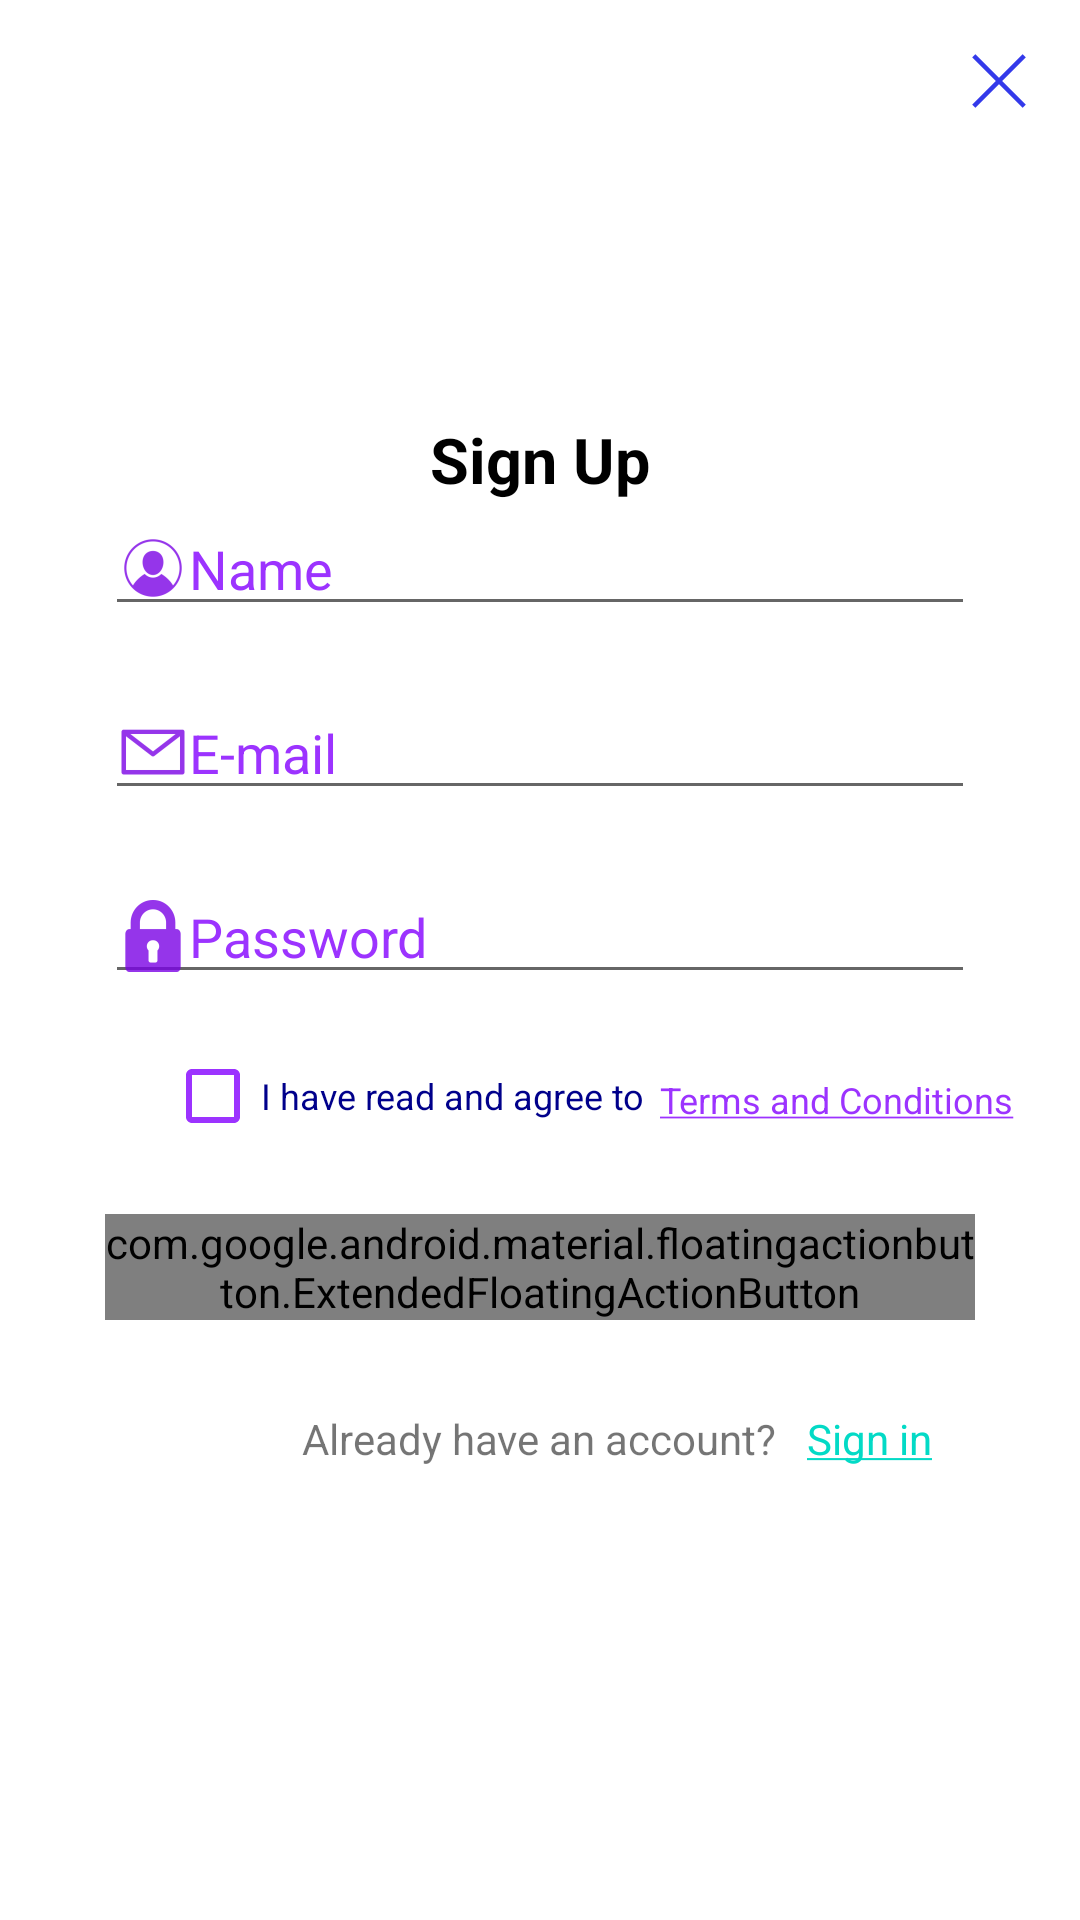

The Android layout XML behind this screen, and the referenced resources:
<!-- AndroidManifest.xml: application theme Theme.MyApp -->
<!-- res/layout/login_layout.xml -->
<?xml version="1.0" encoding="utf-8"?>
<RelativeLayout xmlns:android="http://schemas.android.com/apk/res/android"
    android:layout_width="match_parent"
    android:layout_height="match_parent">

    <androidx.appcompat.widget.AppCompatTextView
        android:id="@+id/sign_up"
        android:text="@string/sign_up"
        android:layout_width="wrap_content"
        android:layout_height="wrap_content"
        android:layout_below="@id/x"
        android:textStyle="bold"
        android:textColor="@color/black"
        android:textSize="21sp"
        android:layout_centerHorizontal="true"
        android:layout_marginTop="100dp" />

    <androidx.appcompat.widget.AppCompatImageView
        android:id="@+id/x"
        android:layout_width="wrap_content"
        android:layout_height="wrap_content"
        android:layout_alignParentEnd="true"
        android:layout_marginTop="15dp"
        android:layout_marginEnd="15dp"
        android:src="@drawable/ic_x_icon"
        android:contentDescription="@string/x" />

    <EditText
        android:id="@+id/name"
        android:layout_width="350dp"
        android:layout_height="wrap_content"
        android:layout_below="@id/sign_up"
        android:layout_alignParentEnd="true"
        android:layout_marginStart="35dp"
        android:layout_marginEnd="35dp"
        android:autofillHints=""
        android:drawableStart="@drawable/ic_profile_icon"
        android:hint="@string/name"
        android:inputType="textPersonName"
        android:textColor="@color/black"
        android:textColorHint="@color/purp" />

    <EditText
        android:id="@+id/email"
        android:layout_width="350dp"
        android:layout_height="wrap_content"
        android:layout_below="@+id/name"
        android:layout_alignParentEnd="true"
        android:layout_marginStart="35dp"
        android:layout_marginEnd="35dp"
        android:layout_marginTop="20dp"
        android:hint="@string/email"
        android:textColor="@color/black"
        android:drawableStart="@drawable/ic_email_icon"
        android:textColorHint="@color/purp"
        android:autofillHints=""
        android:inputType="textEmailAddress"
        android:elevation="@dimen/cardview_compat_inset_shadow"/>

    <EditText
        android:id="@+id/password"
        android:layout_width="350dp"
        android:layout_height="wrap_content"
        android:layout_below="@+id/email"
        android:layout_alignParentEnd="true"
        android:layout_marginStart="35dp"
        android:layout_marginEnd="35dp"
        android:layout_marginTop="20dp"
        android:hint="@string/password"
        android:textColor="@color/black"
        android:drawableStart="@drawable/ic_lock_icon"
        android:textColorHint="@color/purp"
        android:autofillHints=""
        android:inputType="textPassword" />

    <androidx.appcompat.widget.AppCompatCheckBox
        android:id="@+id/checkbox"
        android:text="@string/agree_text"
        android:layout_width="wrap_content"
        android:layout_height="wrap_content"
        android:layout_below="@+id/password"
        android:layout_marginStart="55dp"
        android:layout_marginTop="10dp"
        android:buttonTint="@color/purp"
        android:textSize="12sp"
        android:textColor="@color/dark_blue"/>

    <TextView
        android:id="@+id/hyperlink"
        android:layout_width="wrap_content"
        android:layout_height="wrap_content"
        android:layout_below="@id/password"
        android:layout_toEndOf="@id/checkbox"
        android:layout_marginTop="27dp"
        android:layout_marginStart="5dp"
        android:text="@string/t_and_s"
        android:textColor="@color/purp"
        android:textColorLink="@color/purp"
        android:textSize="12sp"
        />

    <com.google.android.material.floatingactionbutton.ExtendedFloatingActionButton
        android:id="@+id/create_account_btn"
        android:text="@string/create_account"
        android:layout_width="350dp"
        android:layout_height="wrap_content"
        android:layout_below="@id/hyperlink"
        android:layout_marginTop="30dp"
        android:layout_marginStart="35dp"
        android:layout_marginEnd="35dp"
        android:layout_centerHorizontal="true"

        />

    <TextView
        android:id="@+id/have_an_account"
        android:layout_width="wrap_content"
        android:layout_height="wrap_content"
        android:text="@string/already_have_an_account"
        android:layout_below="@id/create_account_btn"
        android:layout_marginTop="30dp"
        android:layout_centerHorizontal="true"
        />

    <TextView
        android:id="@+id/sign_in"
        android:layout_width="wrap_content"
        android:layout_height="wrap_content"
        android:layout_below="@id/create_account_btn"
        android:layout_marginStart="10dp"
        android:layout_marginTop="30dp"
        android:layout_toEndOf="@id/have_an_account"
        android:clickable="true"
        android:focusable="true"
        android:autoLink="web"
        android:textColor="@color/purp"
        android:text="@string/sign_in"/>


</RelativeLayout>
<!-- resources referenced by this layout -->
<resources>
  <color name="black">#FF000000</color>
  <color name="dark_blue">#00008b</color>
  <color name="purp">#9C33FF</color>
  <string name="agree_text">I have read and agree to</string>
  <string name="already_have_an_account">Already have an account?</string>
  <string name="create_account">Create Account</string>
  <string name="email">E-mail</string>
  <string name="name">Name</string>
  <string name="password">Password</string>
  <string name="sign_in"><a href="google.com">Sign in</a></string>
  <string name="sign_up">Sign Up</string>
  <string name="t_and_s"><a href="hello.com">Terms and Conditions</a></string>
  <string name="x">X</string>
  <style name="Theme.MyApp" parent="Base.Theme.MyApp" />
  <style name="Base.Theme.MaterialThemeBuilder" parent="Theme.MaterialComponents.DayNight.NoActionBar">
          <item name="android:statusBarColor" tools:ignore="NewApi">?attr/colorSurface</item>
          <item name="android:windowLightStatusBar" tools:ignore="NewApi">true</item>
          <item name="android:navigationBarColor" tools:ignore="NewApi">?android:attr/colorBackground</item>
          <item name="android:windowLightNavigationBar" tools:ignore="NewApi">true</item>
          <item name="android:navigationBarDividerColor" tools:ignore="NewApi">?attr/colorControlHighlight</item>
      </style>
  <color name="purple_500">#6200ee</color>
  <color name="purple_700">#3700b3</color>
  <color name="green_200">#03dac6</color>
  <color name="green_500">#018786</color>
  <color name="white_50">#ffffff</color>
  <color name="red_600">#b00020</color>
  <color name="black_900">#000000</color>
  <style name="ShapeAppearance.MyTheme.SmallComponent" parent="ShapeAppearance.MaterialComponents.SmallComponent">
  
      </style>
  <style name="ShapeAppearance.MyTheme.MediumComponent" parent="ShapeAppearance.MaterialComponents.MediumComponent">
          
      </style>
  <style name="ShapeAppearance.MyTheme.LargeComponent" parent="ShapeAppearance.MaterialComponents.LargeComponent">
          
      </style>
  <style name="ThemeOverlay.MyTheme.BottomSheetDialog" parent="ThemeOverlay.MaterialComponents.Dialog">
          <item name="android:windowIsFloating">false</item>
          <item name="android:windowBackground">@android:color/transparent</item>
          <item name="android:windowAnimationStyle">@style/Animation.MyTheme.BottomSheet.Modal</item>
          <item name="android:statusBarColor">@android:color/transparent</item>
          <item name="bottomSheetStyle">@style/Widget.MyTheme.BottomSheet.Modal</item>
          <item name="android:navigationBarColor">?attr/colorSurface</item>
      </style>
  <style name="Widget.MyTheme.NavigationView" parent="Widget.MaterialComponents.NavigationView">
          <item name="itemTextAppearance">?attr/textAppearanceBody2</item>
      </style>
  <style name="Widget.MyTheme.BottomSheet.Modal" parent="Widget.MaterialComponents.BottomSheet.Modal">
          <item name="shapeAppearanceOverlay">?attr/shapeAppearanceLargeComponent</item>
      </style>
</resources>
